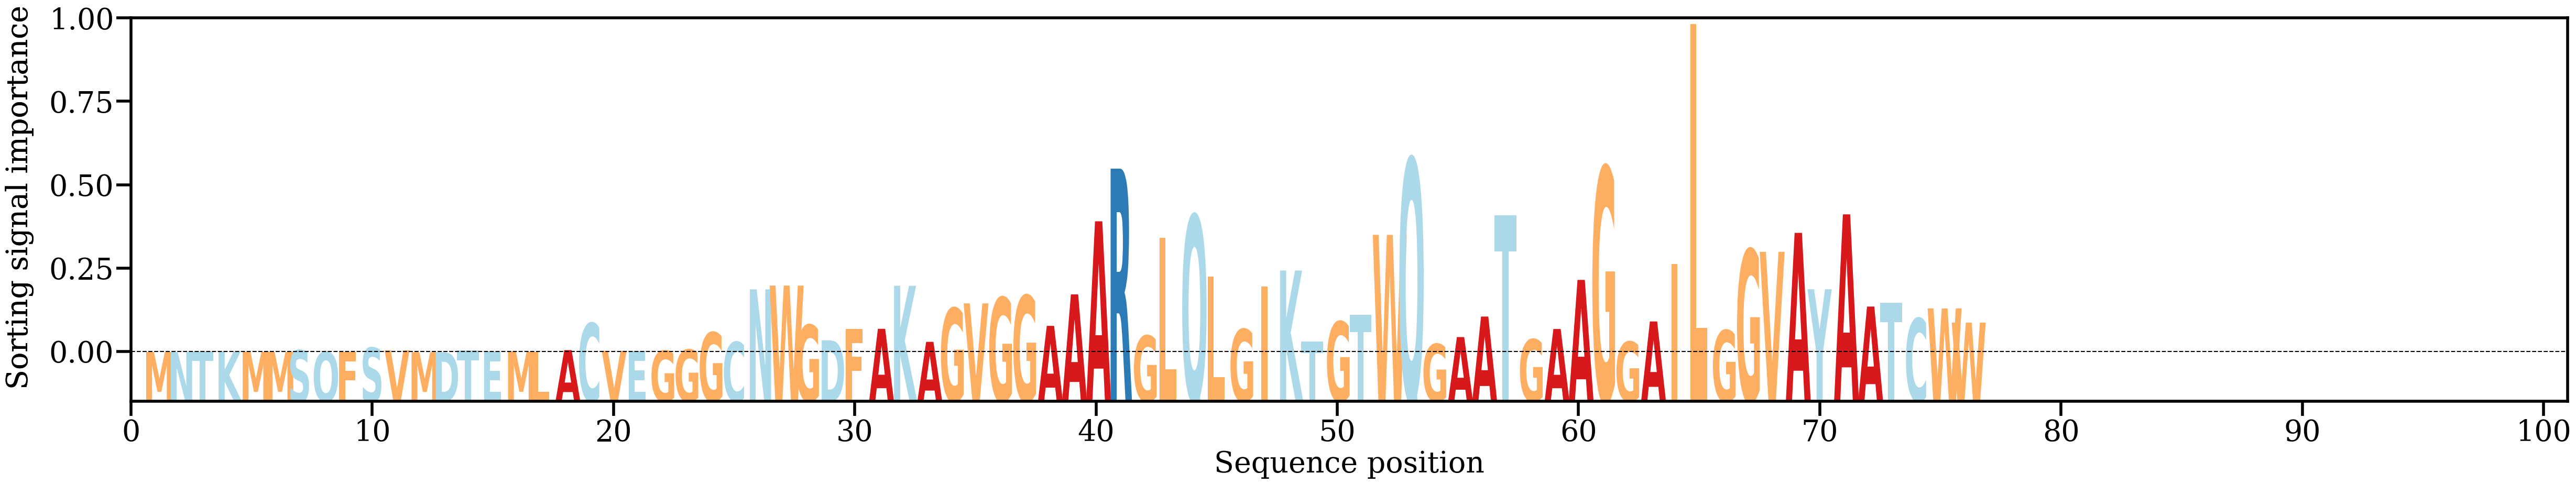

Source data for this figure (header and first rows):
AA, Alpha
M, [0.0001294]
N, [9.5737734e-05]
T, [0.00033254]
K, [0.00026836]
M, [0.00017104]
M, [0.00016019]
S, [0.00061639]
Q, [0.00013809]
F, [0.00015127]
S, [0.0013275]
V, [0.00061086]
M, [8.254137e-05]
D, [7.590691e-05]
T, [0.00050513]
E, [0.00022703]
M, [0.00026566]
L, [0.00013829]
A, [0.00066398]
C, [0.00813813]
V, [0.00046102]
E, [0.00039431]
G, [0.00048909]
G, [0.00078776]
G, [0.00556765]
C, [0.00291287]
N, [0.01755846]
W, [0.01861403]
G, [0.00764892]
D, [0.00339633]
F, [0.00657066]
A, [0.00658698]
K, [0.01856046]
A, [0.0029614]
G, [0.01232307]
V, [0.01366208]
G, [0.01527646]
G, [0.0158276]
A, [0.00740198]
A, [0.01615829]
A, [0.03649629]
R, [0.0511507]
G, [0.00465792]
L, [0.03191837]
Q, [0.03810774]
L, [0.02108646]
G, [0.00646195]
I, [0.01841174]
K, [0.02280184]
T, [0.00311371]
G, [0.00858276]
T, [0.01040919]
W, [0.03271686]
Q, [0.05385544]
G, [0.0023494]
A, [0.00428528]
A, [0.00999237]
T, [0.03813981]
G, [0.00363406]
A, [0.00653322]
A, [0.02019763]
... 16 more rows
